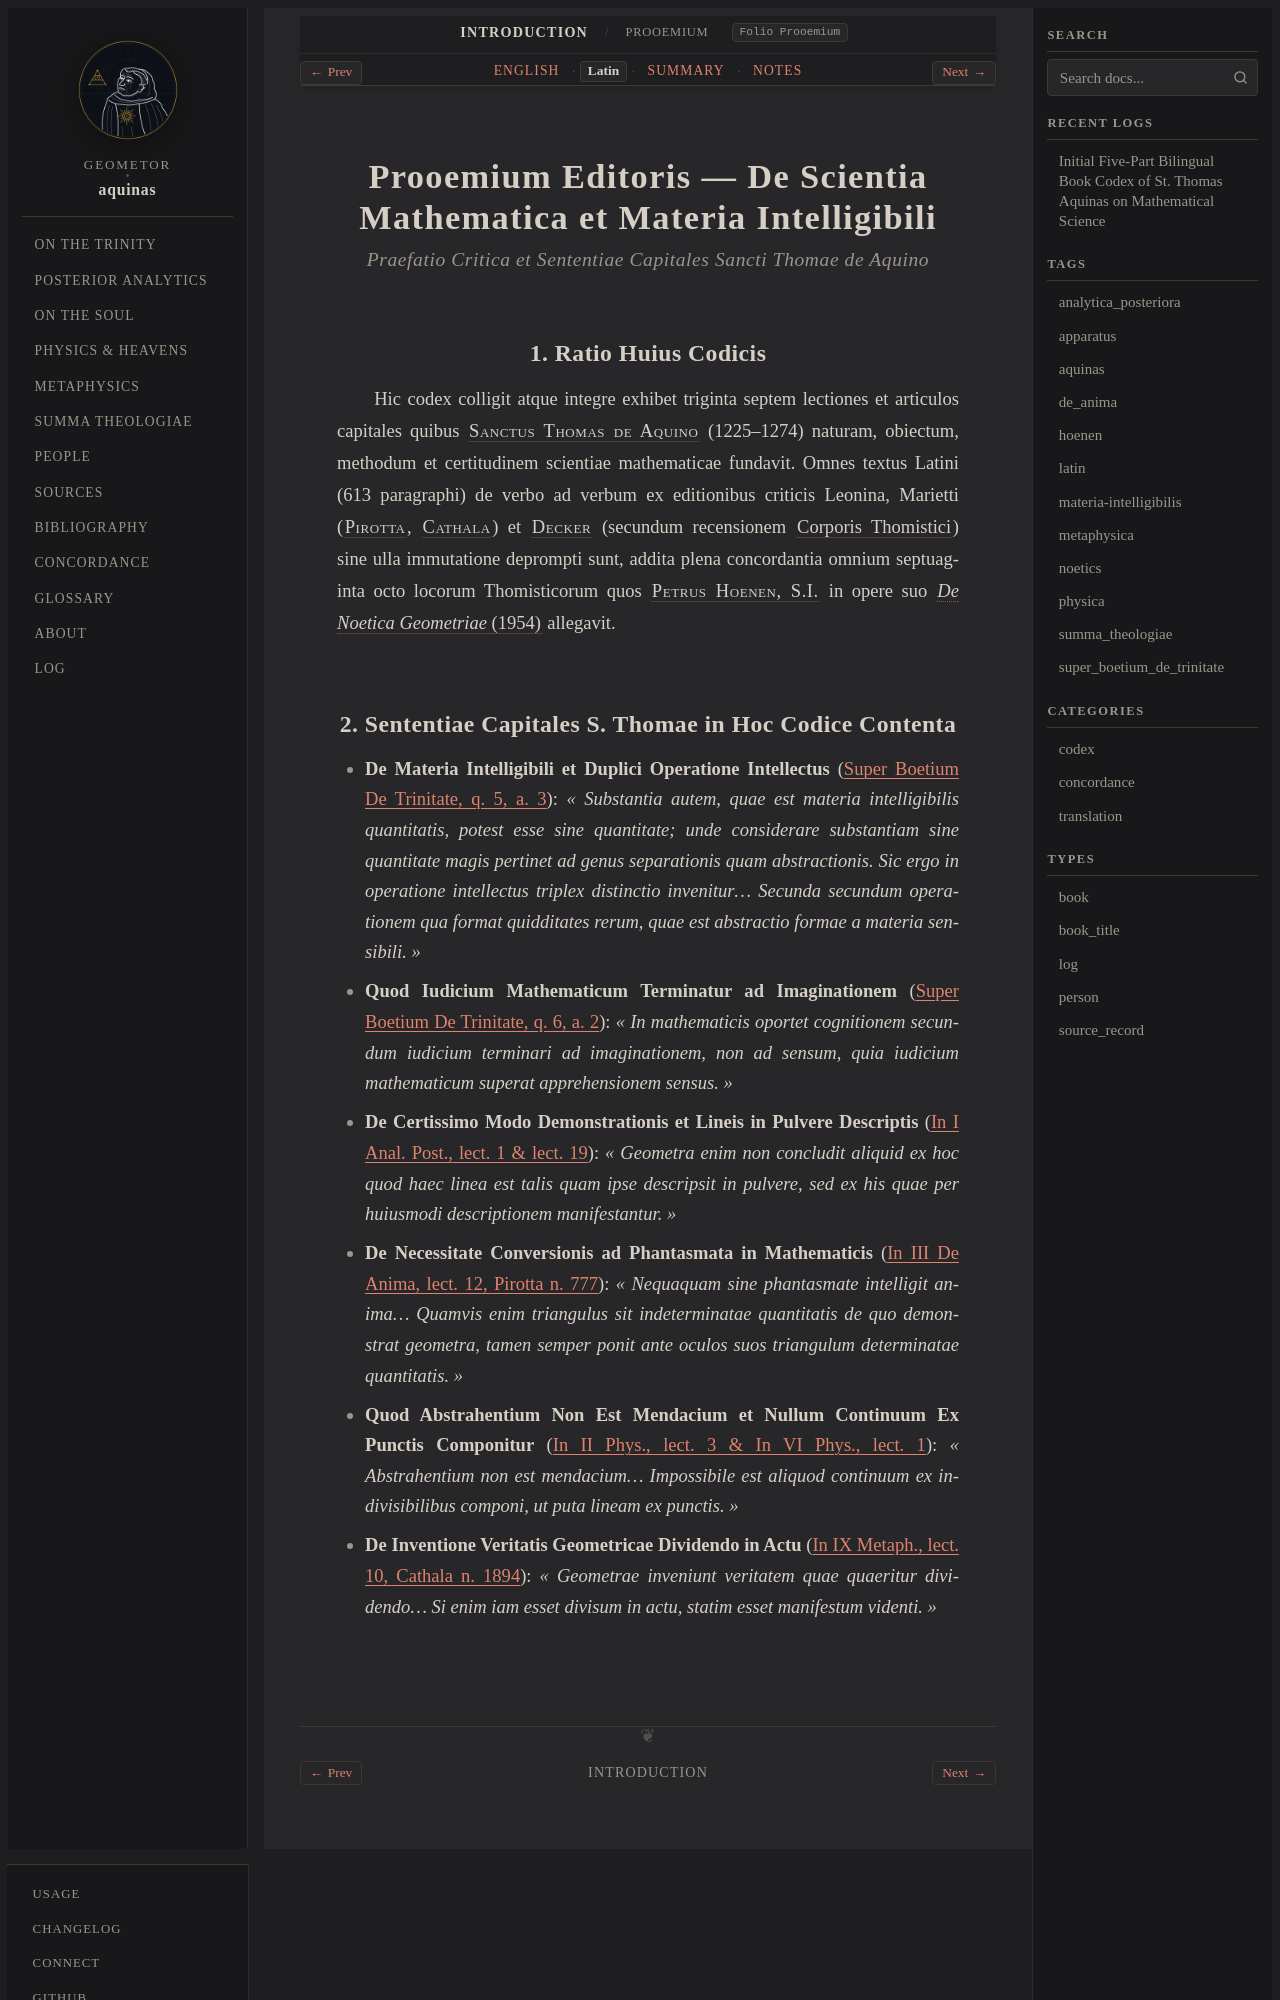

repository: geometor/aquinas · page: prooemium/la.html · generator: sphinx

:title: Prooemium Editoris — De Scientia Mathematica apud S. Thomam
:layout: book
:canonical_id: Prooemium
:folio: Prooemium
:tracks: English: index | Latin: la | Summary: summary | Notes: notes

.. _prooemium-la:

Prooemium Editoris — De Scientia Mathematica et Materia Intelligibili
=====================================================================

.. rubric:: *Praefatio Critica et Sententiae Capitales Sancti Thomae de Aquino*

.. folio:: Prooemium

1. Ratio Huius Codicis
----------------------

Hic codex colligit atque integre exhibet triginta septem lectiones et articulos capitales quibus :person:`Sanctus Thomas de Aquino <aquinas>` (1225–1274) naturam, obiectum, methodum et certitudinem scientiae mathematicae fundavit. Omnes textus Latini (613 paragraphi) de verbo ad verbum ex editionibus criticis Leonina, Marietti (:person:`Pirotta <pirotta>`, :person:`Cathala <cathala>`) et :person:`Decker <decker>` (secundum recensionem :cite:`Corporis Thomistici <corpus-thomisticum>`) sine ulla immutatione deprompti sunt, addita plena concordantia omnium septuaginta octo locorum Thomisticorum quos :person:`Petrus Hoenen, S.I. <hoenen>` in opere suo :cite:`*De Noetica Geometriae* (1954) <hoenen:1954>` allegavit.
